Run: headless pygame with SDL's dummy video driver; simulated clock (each Clock.tick advances the game by its frame time, no real sleeping); random seed 0; keys injected as events and as key.get_pressed() state; no mouse input.
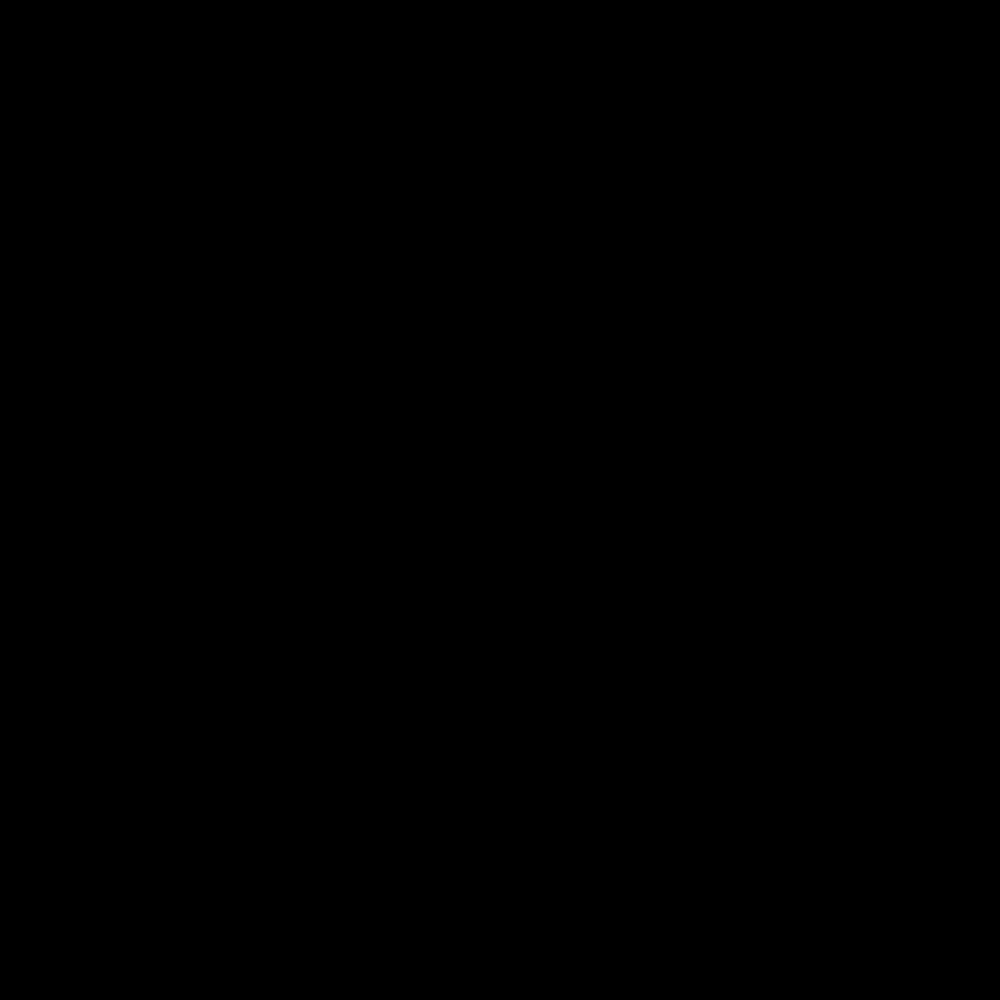
Frame 1 of 4 · flips 1–60 · no input
Frame 2 of 4 · flips 61–180 · tapped SPACE, RETURN · held RIGHT (→), D · screen unchanged from frame 1, image omitted
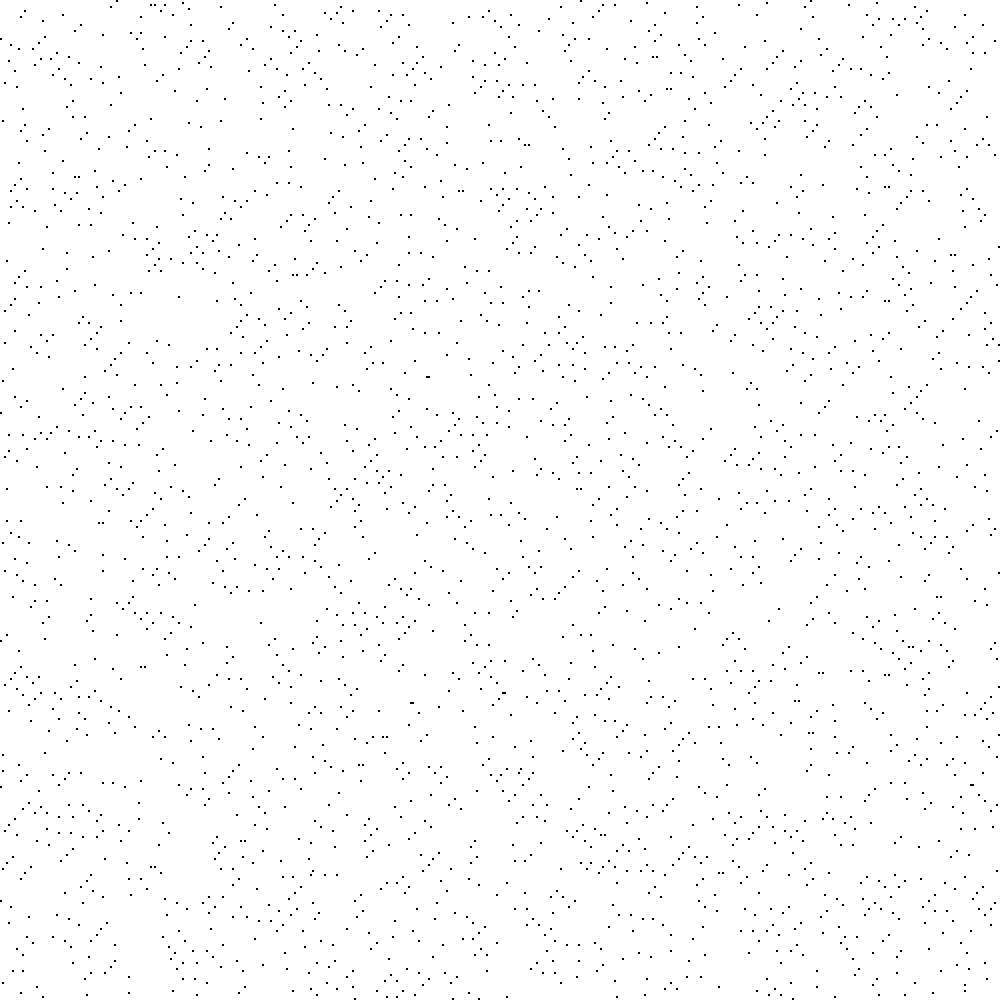
Frame 3 of 4 · flips 181–300 · held DOWN (↓), S
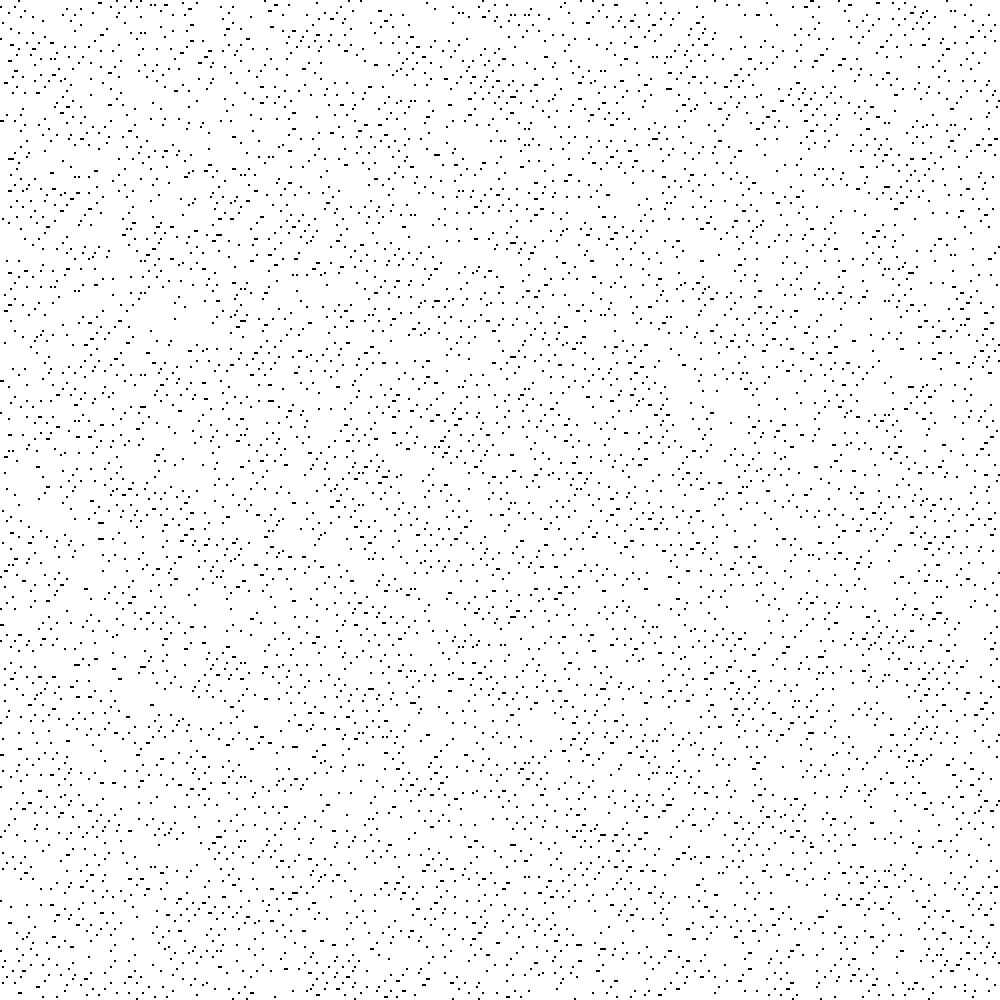
Frame 4 of 4 · flips 301–420 · held LEFT (←), A, UP (↑), W

The pygame program that drew these frames:

import pygame, functools, itertools
from typing import Set, Tuple
from random import randint


def conway(state: Set[Tuple[int, int]], max_x: int = 10, max_y: int = 10) -> Set[Tuple[int, int]]:
    positions = list(itertools.product(range(max_x), range(max_y)))
    yield state
    while len(state) != 0:
        for x, y in positions:
            alive = False
            if (x, y) in state:
                state.remove((x,y))
                alive = True
            neighbours = functools.reduce(lambda acc, v: acc + (1 if v in state else 0), [
                (x - 1, y - 1), (x, y - 1), (x + 1, y - 1),
                (x - 1, y),                 (x + 1, y),
                (x - 1, y + 1), (x, y + 1), (x + 1, y + 1)], 0)
            if alive and neighbours in [2, 3] or not alive and neighbours == 3: state.add((x, y))
        yield state


def main(initial_state: Set[Tuple[int, int]], width=500, height=500, max_x=100, max_y=100) -> None:
    pygame.init()
    screen = pygame.display.set_mode((width, height))
    size_x, size_y = width // max_x, height // max_y

    def input_loop():
        while True:
            event = pygame.event.wait()
            if event.type == pygame.QUIT or event.type == pygame.KEYDOWN and event.key == pygame.K_ESCAPE: pygame.quit()

    def game_loop():
        for s in conway(initial_state, max_x, max_y):
            screen.fill((255, 255, 255))
            for x, y in s: pygame.draw.rect(screen, (0, 0, 0), [x * size_x, y * size_y, size_x, size_y])
            pygame.display.flip()

    t1 = pygame.threads.Thread(target=input_loop, daemon=True)
    t2 = pygame.threads.Thread(target=game_loop, daemon=True)
    t1.start(); t2.start()
    t2.join()
    pygame.quit()


if __name__ == "__main__":
    width, height, max_x, max_y = 1000, 1000, 500, 500
    s = {(x, y) for x, y in itertools.product(range(max_x), range(max_y)) if randint(0, 1)}
    main(s, width, height, max_x, max_y)
